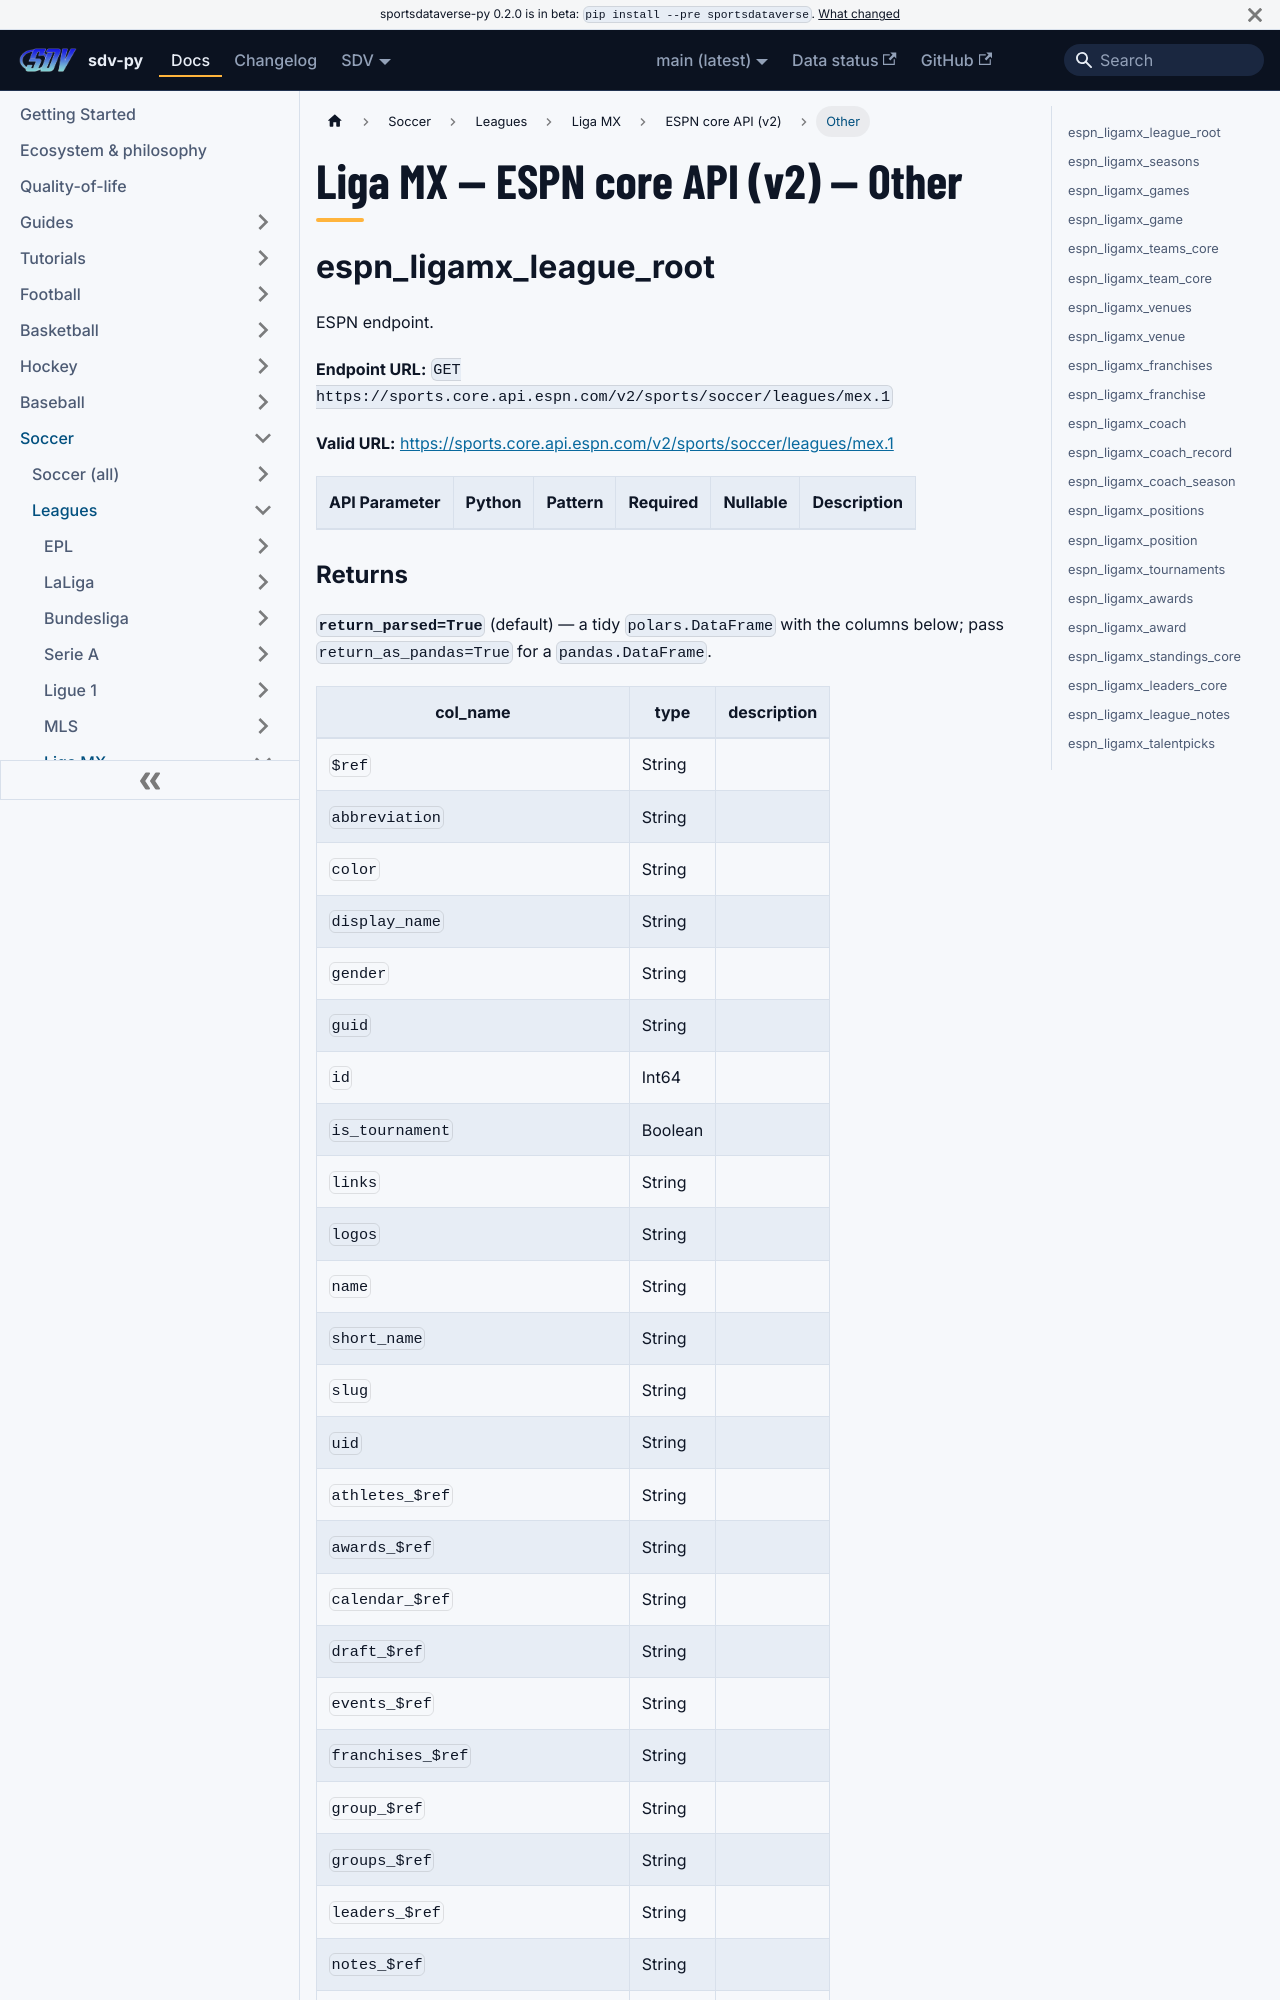

repository: sportsdataverse/sportsdataverse-py · page: docs/ligamx/reference/core/other/index.html · generator: docusaurus

---
title: "Liga MX — ESPN core API (v2) — Other"
sidebar_label: "Other"
sidebar_position: 4
description: "Liga MX — ESPN core API (v2) — Other — function reference in sdv-py, the SportsDataverse Python package."
toc_max_heading_level: 2
---
# Liga MX — ESPN core API (v2) — Other

## espn_ligamx_league_root

ESPN endpoint.

**Endpoint URL:** `GET https://sports.core.api.espn.com/v2/sports/soccer/leagues/mex.1`

**Valid URL:** [https://sports.core.api.espn.com/v2/sports/soccer/leagues/mex.1](https://sports.core.api.espn.com/v2/sports/soccer/leagues/mex.1)

| API Parameter | Python | Pattern | Required | Nullable | Description |
|---|---|:---:|:---:|:---:|---|
